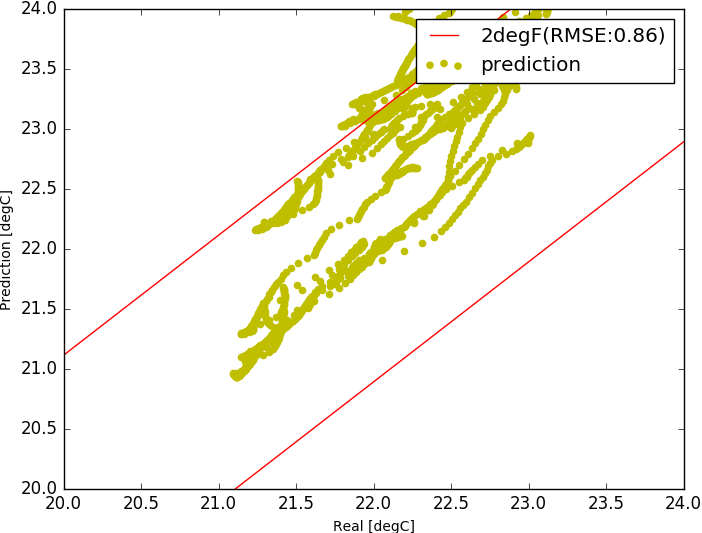

Source data for this figure (header and first rows):
, Unnamed: 0, tout, s, i, t1, t2, t3, t4, sp0, m, rh
7000, 7000, -1.992, 42.17, 1689, 22.11, 20.94, 22.28, 22.01, 24.94, 0.1455, 0.0
7001, 7001, -1.95, 46.0, 1689, 22.11, 20.94, 22.27, 22, 24.94, 0.1455, 0.0
7002, 7002, -1.908, 59.17, 1689, 22.1, 20.94, 22.27, 22, 24.94, 0.1455, 0.0
7003, 7003, -1.867, 72.33, 1689, 22.1, 20.94, 22.27, 22, 24.94, 0.1455, 0.0
7004, 7004, -1.825, 85.5, 1689, 22.1, 20.94, 22.27, 22, 24.94, 0.1455, 0.0
7005, 7005, -1.783, 98.67, 1689, 22.1, 20.94, 22.27, 22, 24.94, 0.1455, 0.0
7006, 7006, -1.742, 111.8, 1689, 22.1, 20.94, 22.27, 22, 24.94, 0.1455, 0.0
7007, 7007, -1.7, 125.0, 1689, 22.1, 20.94, 22.27, 22, 24.94, 0.1455, 0.0
7008, 7008, -1.608, 138.2, 1488, 22.08, 20.57, 22.25, 21.98, 24.46, 0.1455, 0.0
7009, 7009, -1.517, 151.3, 1488, 22.05, 20.46, 22.23, 21.96, 24.46, 0.1455, 0.0
7010, 7010, -1.425, 164.5, 1488, 22.02, 20.46, 22.21, 21.93, 24.46, 0.1455, 0.0
7011, 7011, -1.333, 177.7, 1488, 22, 20.46, 22.21, 21.91, 24.46, 0.1455, 0.0
7012, 7012, -1.242, 190.8, 1488, 21.99, 20.46, 22.21, 21.9, 24.46, 0.1455, 0.0
7013, 7013, -1.15, 204.0, 1488, 21.99, 20.46, 22.21, 21.9, 24.46, 0.1455, 0.0
7014, 7014, -1.058, 219.2, 1488, 21.98, 20.46, 22.22, 21.89, 24.46, 0.1455, 0.0
7015, 7015, -0.9667, 234.3, 1488, 21.98, 20.46, 22.23, 21.89, 24.46, 0.1455, 0.0
7016, 7016, -0.875, 249.5, 1488, 21.98, 20.46, 22.24, 21.88, 24.46, 0.1455, 0.0
7017, 7017, -0.7833, 264.7, 1488, 21.97, 20.46, 22.25, 21.88, 24.46, 0.1455, 0.0
7018, 7018, -0.6917, 279.8, 1488, 21.97, 20.46, 22.27, 21.88, 24.46, 0.1455, 0.0
7019, 7019, -0.6, 295.0, 1488, 21.97, 20.46, 22.28, 21.88, 24.46, 0.1455, 0.0
7020, 7020, -0.55, 310.2, 1187, 21.92, 20.31, 22.2, 21.85, 24.26, 0.1455, 0.0
7021, 7021, -0.5, 325.3, 1187, 21.86, 20.27, 22.09, 21.8, 24.26, 0.1455, 0.0
7022, 7022, -0.45, 340.5, 1187, 21.82, 20.26, 22.01, 21.77, 24.26, 0.1455, 0.0
7023, 7023, -0.4, 355.7, 1187, 21.79, 20.26, 21.97, 21.75, 24.26, 0.1455, 0.0
7024, 7024, -0.35, 370.8, 1187, 21.78, 20.26, 21.96, 21.73, 24.26, 0.1455, 0.0
7025, 7025, -0.3, 386.0, 1187, 21.77, 20.27, 21.96, 21.72, 24.26, 0.1455, 0.0
7026, 7026, -0.25, 389.5, 1187, 21.77, 20.3, 21.96, 21.71, 24.26, 0.1455, 0.0
7027, 7027, -0.2, 393.0, 1187, 21.76, 20.34, 21.97, 21.71, 24.26, 0.1455, 0.0
7028, 7028, -0.15, 396.5, 1187, 21.76, 20.39, 21.97, 21.7, 24.26, 0.1455, 0.0
7029, 7029, -0.1, 400.0, 1187, 21.76, 20.43, 21.98, 21.7, 24.26, 0.1455, 0.0
7030, 7030, -0.05, 403.5, 1187, 21.75, 20.48, 21.98, 21.69, 24.26, 0.1455, 0.0
7031, 7031, 0.0, 407.0, 1187, 21.75, 20.52, 21.99, 21.69, 24.26, 0.1455, 0.0
7032, 7032, 0.09167, 410.5, 886.2, 21.72, 20.66, 21.96, 21.66, 24.64, 0.1455, 0.0
7033, 7033, 0.1833, 414.0, 886.2, 21.67, 20.67, 21.93, 21.62, 24.64, 0.1455, 0.0
7034, 7034, 0.275, 417.5, 886.2, 21.63, 20.64, 21.91, 21.58, 24.64, 0.1455, 0.0
7035, 7035, 0.3667, 421.0, 886.2, 21.6, 20.64, 21.89, 21.55, 24.64, 0.1455, 0.0
7036, 7036, 0.4583, 424.5, 886.2, 21.59, 20.65, 21.89, 21.53, 24.64, 0.1455, 0.0
7037, 7037, 0.55, 428.0, 886.2, 21.58, 20.68, 21.89, 21.52, 24.64, 0.1455, 0.0
7038, 7038, 0.6417, 408.5, 886.2, 21.57, 20.7, 21.89, 21.51, 24.64, 0.1455, 0.0
7039, 7039, 0.7333, 389.0, 886.2, 21.57, 20.7, 21.88, 21.5, 24.64, 0.1455, 0.0
7040, 7040, 0.825, 369.5, 886.2, 21.56, 20.68, 21.87, 21.49, 24.64, 0.1455, 0.0
7041, 7041, 0.9167, 350.0, 886.2, 21.56, 20.64, 21.85, 21.48, 24.64, 0.1455, 0.0
7042, 7042, 1.008, 330.5, 886.2, 21.55, 20.64, 21.83, 21.48, 24.64, 0.1455, 0.0
7043, 7043, 1.1, 311.0, 886.2, 21.54, 20.64, 21.81, 21.47, 24.64, 0.1455, 0.0
7044, 7044, 1.1, 291.5, 886.2, 21.54, 20.57, 21.79, 21.47, 24.39, 0.1455, 0.0
7045, 7045, 1.1, 272.0, 886.2, 21.53, 20.45, 21.77, 21.46, 24.39, 0.1455, 0.0
7046, 7046, 1.1, 252.5, 886.2, 21.52, 20.4, 21.74, 21.46, 24.39, 0.1455, 0.0
7047, 7047, 1.1, 233.0, 886.2, 21.52, 20.39, 21.71, 21.46, 24.39, 0.1455, 0.0
7048, 7048, 1.1, 213.5, 886.2, 21.51, 20.39, 21.67, 21.45, 24.39, 0.1455, 0.0
7049, 7049, 1.1, 194.0, 886.2, 21.5, 20.39, 21.64, 21.45, 24.39, 0.1455, 0.0
7050, 7050, 1.1, 190.4, 886.2, 21.49, 20.39, 21.61, 21.44, 24.39, 0.1455, 0.0
7051, 7051, 1.1, 186.8, 886.2, 21.48, 20.39, 21.58, 21.44, 24.39, 0.1455, 0.0
7052, 7052, 1.1, 183.2, 886.2, 21.47, 20.39, 21.56, 21.44, 24.39, 0.1455, 0.0
7053, 7053, 1.1, 179.7, 886.2, 21.46, 20.39, 21.54, 21.43, 24.39, 0.1455, 0.0
7054, 7054, 1.1, 176.1, 886.2, 21.44, 20.39, 21.52, 21.43, 24.39, 0.1455, 0.0
7055, 7055, 1.1, 172.5, 886.2, 21.43, 20.39, 21.5, 21.43, 24.39, 0.1455, 0.0
7056, 7056, 1.1, 168.9, 886.2, 21.42, 20.48, 21.49, 21.43, 24.49, 0.1455, 0.0
7057, 7057, 1.1, 165.3, 886.2, 21.41, 20.49, 21.47, 21.42, 24.49, 0.1455, 0.0
7058, 7058, 1.1, 161.8, 886.2, 21.4, 20.49, 21.45, 21.42, 24.49, 0.1455, 0.0
7059, 7059, 1.1, 158.2, 886.2, 21.39, 20.49, 21.44, 21.42, 24.49, 0.1455, 0.0
... 1,868 more rows
